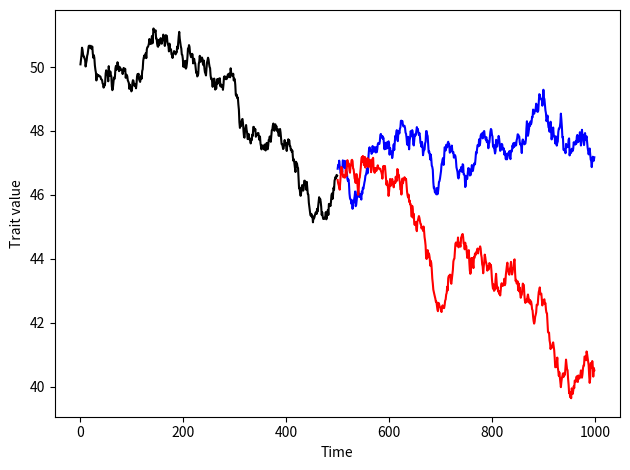

Generate this figure with matplotlib: (Note: this script raises an exception after producing the figure.)
from __future__ import division
import math, random, itertools, os
import numpy as np
#import scipy as sp
from scipy import stats
from scipy.stats import norm
import matplotlib.pyplot as plt


mydir = os.path.expanduser("~/GitHub/PopGen/")


def regression_sim(iter=1000, confidence=0.95):
    ns = [3, 5, 7, 9, 11, 13, 15, 17, 19, 21, 23, 25]
    # log scale
    b0 = 6
    b1 = -0.8
    n_all = []
    ci95_all = []
    for n in ns:
        for i in range(iter):
            X = np.asarray([20, 40, 60, 80, 100, 120] * n)
            sigma2 = X**1.3
            eps = np.random.randn(len(X) ) * np.sqrt(sigma2)
            Y = b0+ (b1* X) + eps
            slope, intercept, r_value, p_value, std_err = stats.linregress(X,Y)
            Y_diff = Y - slope
            MSE_sqrt = math.sqrt( sum(Y_diff ** 2) / ( len(X) -2 ) )
            #print(slope)
            MSE_sqrt_slope = MSE_sqrt / (  math.sqrt(  sum( (X - np.mean(X) ) **2   )  )   )
            #print(MSE_sqrt_slope)
            CI95 = stats.t.ppf((1 + confidence) / 2. ,  len(X)-2)  * MSE_sqrt_slope
            n_all.append(n)
            ci95_all.append(CI95)


    fig = plt.figure()
    plt.scatter(n_all, ci95_all, c='#175ac6', marker = 'o', s = 70, \
        edgecolors='#244162', linewidth = 0.6, alpha = 0.5, zorder=2)#, edgecolors='none')
    plt.xlabel("Sample size", fontsize = 16)
    plt.ylabel("95% Confidence interval", fontsize = 14)
    fig.tight_layout()
    fig.savefig(mydir + '/regression_sim.png', bbox_inches = "tight", pad_inches = 0.4, dpi = 600)
    plt.close()




def brownian(x0, n, dt, delta, out=None):
    """
    Generate an instance of Brownian motion (i.e. the Wiener process):

        X(t) = X(0) + N(0, delta**2 * t; 0, t)

    where N(a,b; t0, t1) is a normally distributed random variable with mean a and
    variance b.  The parameters t0 and t1 make explicit the statistical
    independence of N on different time intervals; that is, if [t0, t1) and
    [t2, t3) are disjoint intervals, then N(a, b; t0, t1) and N(a, b; t2, t3)
    are independent.

    Written as an iteration scheme,

        X(t + dt) = X(t) + N(0, delta**2 * dt; t, t+dt)


    If `x0` is an array (or array-like), each value in `x0` is treated as
    an initial condition, and the value returned is a numpy array with one
    more dimension than `x0`.

    Arguments
    ---------
    x0 : float or numpy array (or something that can be converted to a numpy array
         using numpy.asarray(x0)).
        The initial condition(s) (i.e. position(s)) of the Brownian motion.
    n : int
        The number of steps to take.
    dt : float
        The time step.
    delta : float
        delta determines the "speed" of the Brownian motion.  The random variable
        of the position at time t, X(t), has a normal distribution whose mean is
        the position at time t=0 and whose variance is delta**2*t.
    out : numpy array or None
        If `out` is not None, it specifies the array in which to put the
        result.  If `out` is None, a new numpy array is created and returned.

    Returns
    -------
    A numpy array of floats with shape `x0.shape + (n,)`.

    Note that the initial value `x0` is not included in the returned array.
    """

    x0 = np.asarray(x0)

    # For each element of x0, generate a sample of n numbers from a
    # normal distribution.
    r = norm.rvs(size=x0.shape + (n,), scale=delta*math.sqrt(dt))

    # If `out` was not given, create an output array.
    if out is None:
        out = np.empty(r.shape)

    # This computes the Brownian motion by forming the cumulative sum of
    # the random samples.
    np.cumsum(r, axis=-1, out=out)

    # Add the initial condition.
    out += np.expand_dims(x0, axis=-1)

    return out

def plot_split(T1=2, T2=3):
    # The Wiener process parameter.
    delta = 2
    # Number of steps.
    N = 500
    # Time step size
    dt1 = T1/N
    dt2 = T2/N
    # Number of realizations to generate.
    m = 1
    # Create an empty array to store thte realizations.
    x1 = np.empty((m,N+1))
    # Initial values of x.
    x1[:, 0] = 50

    b_out1 = brownian(x1[:,0], N, dt1, delta, out=x1[:,1:])

    x2 = np.empty((2,N+1))
    x2[:, 0] = b_out1[:,-1]
    b_out2 = brownian(x2[:,0], N, dt2, delta, out=x2[:,1:])

    #print(np.shape(b_out1))
    #print(np.shape(b_out2))

    t1 = list(range(500))
    t2 = list(range(500, 1000))
    print()
    fig = plt.figure()

    plt.plot(t1, b_out1[0,:], c = 'k')
    plt.plot(t2, b_out2[0,:], c = 'b')
    plt.plot(t2, b_out2[1,:], c = 'r')

    plt.xlabel('Time')
    plt.ylabel('Trait value')

    plt.tight_layout()
    fig_name = mydir + 'trait_diverge.png'
    fig.savefig(fig_name, bbox_inches = "tight", pad_inches = 0.4, dpi = 600)
    plt.close()



plot_split()


#regression_sim()
